Run: headless pygame with SDL's dummy video driver; simulated clock (each Clock.tick advances the game by its frame time, no real sleeping); random seed 0; keys injected as events and as key.get_pressed() state; mouse plan: one left click at the window centre at the start of phase 2, then a move to the lower-right quarter at the start of phase 3.
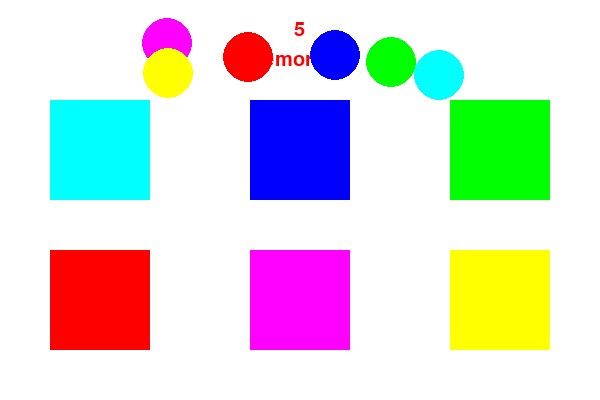
Frame 1 of 4 · flips 1–60 · no input
Frame 2 of 4 · flips 61–180 · clicked the window centre · tapped SPACE, RETURN · held RIGHT (→), D · screen unchanged from frame 1, image omitted
Frame 3 of 4 · flips 181–300 · moved the mouse to the lower-right quarter · held DOWN (↓), S · screen unchanged from frame 2, image omitted
Frame 4 of 4 · flips 301–420 · held LEFT (←), A, UP (↑), W · screen unchanged from frame 3, image omitted

The pygame program that drew these frames:

import pygame as pg, random, time

WIDTH,HEIGHT = 600,400
FPS = 60
pg.init()
screen = pg.display.set_mode((WIDTH,HEIGHT))
pg.display.set_caption('色記憶')
clock = pg.time.Clock()

class Tile:
    def __init__(self,x,y,c):
        self.x = x
        self.y = y
        self.c = c
    def draw(self,c=None):
        if c==None:
            color = self.c
        else:
            color = c
        rect = pg.Rect(self.x,self.y,100,100)
        pg.draw.rect(screen,color,rect)

class Circle(pg.sprite.Sprite):
    def __init__(self, x, y, color, radius):
        super().__init__()
        self.image = pg.Surface((radius * 2, radius * 2), pg.SRCALPHA)
        self.rect = self.image.get_rect(center=(x, y))
        self.x,self.y = x,y
        self.color = color
        self.radius = radius
        self.draw()
    def draw(self):
        self.image.fill((0, 0, 0, 0))
        pg.draw.circle(self.image, self.color,
                       (self.radius, self.radius),
                       self.radius)
    def is_hit(self, pos):
        mx,my = pos
        return (mx-self.x)**2 + (my-self.y)**2 <= self.radius**2

colors = [(255,0,0),
          (0,255,0),
          (0,0,255),
          (255,255,0),
          (0,255,255),
          (255,0,255)]
random.shuffle(colors)
tiles = []
all_sprites = pg.sprite.Group()
for i in range(6):
    tiles.append(Tile(50+i%3*200,
                      100+i//3*150,
                      colors[i]))
    x = random.randint(25,WIDTH-25)
    y = random.randint(25,75)
    c = Circle(x,y,colors[i],25)
    all_sprites.add(c)
font = pg.font.SysFont('helvetica', 30)
saved_time = time.time()
status = 0 # 0:memory, 1:doing, 2:show
dragging = None
offset_x = 0
offset_y = 0
running = True
while running:
    for event in pg.event.get():
        if event.type == pg.QUIT:
            running = False
        elif event.type == pg.MOUSEBUTTONDOWN:
            for c in reversed(all_sprites.sprites()):
                if c.is_hit(event.pos):
                    dragging = c
                    offset_x = c.x - event.pos[0]
                    offset_y = c.y - event.pos[1]
                    # 前面へ
                    all_sprites.remove(c)
                    all_sprites.add(c)
                    break
        elif event.type == pg.MOUSEBUTTONUP:
            dragging = None
        elif event.type == pg.MOUSEMOTION:
            if dragging:
                dragging.x = event.pos[0]+offset_x
                dragging.y = event.pos[1]+offset_y
                dragging.rect.center = (dragging.x,dragging.y)

    all_sprites.update()
    screen.fill(pg.Color('white'))
    if status == 0:
        timer = 5 - int(time.time()-saved_time)
    elif status == 1:
        timer = 10 - int(time.time()-saved_time)
    else:
        timer = 0
    if timer == 0 and status != 2:
        status += 1
        if status == 1:
            saved_time = time.time()

    for t in tiles:
        if status == 0 or status == 2:
            t.draw()
        else:
            t.draw((200,200,200))

    if status == 0:
        txt = font.render('Memory all',True,(255,0,0))
        screen.blit(txt,((WIDTH-txt.get_width())/2,50))
    elif status == 1:
        txt = font.render('Put all circles on each tile',True,(255,0,0))
        screen.blit(txt,((WIDTH-txt.get_width())/2,50))
    else:
        txt = font.render('Done',True,(255,0,0))
        screen.blit(txt,((WIDTH-txt.get_width())/2,50))
    txt = font.render(f'{timer}',True,(255,0,0))
    screen.blit(txt,((WIDTH-txt.get_width())/2,20))

    all_sprites.draw(screen)
    pg.display.update()
    clock.tick(FPS)
pg.quit()
